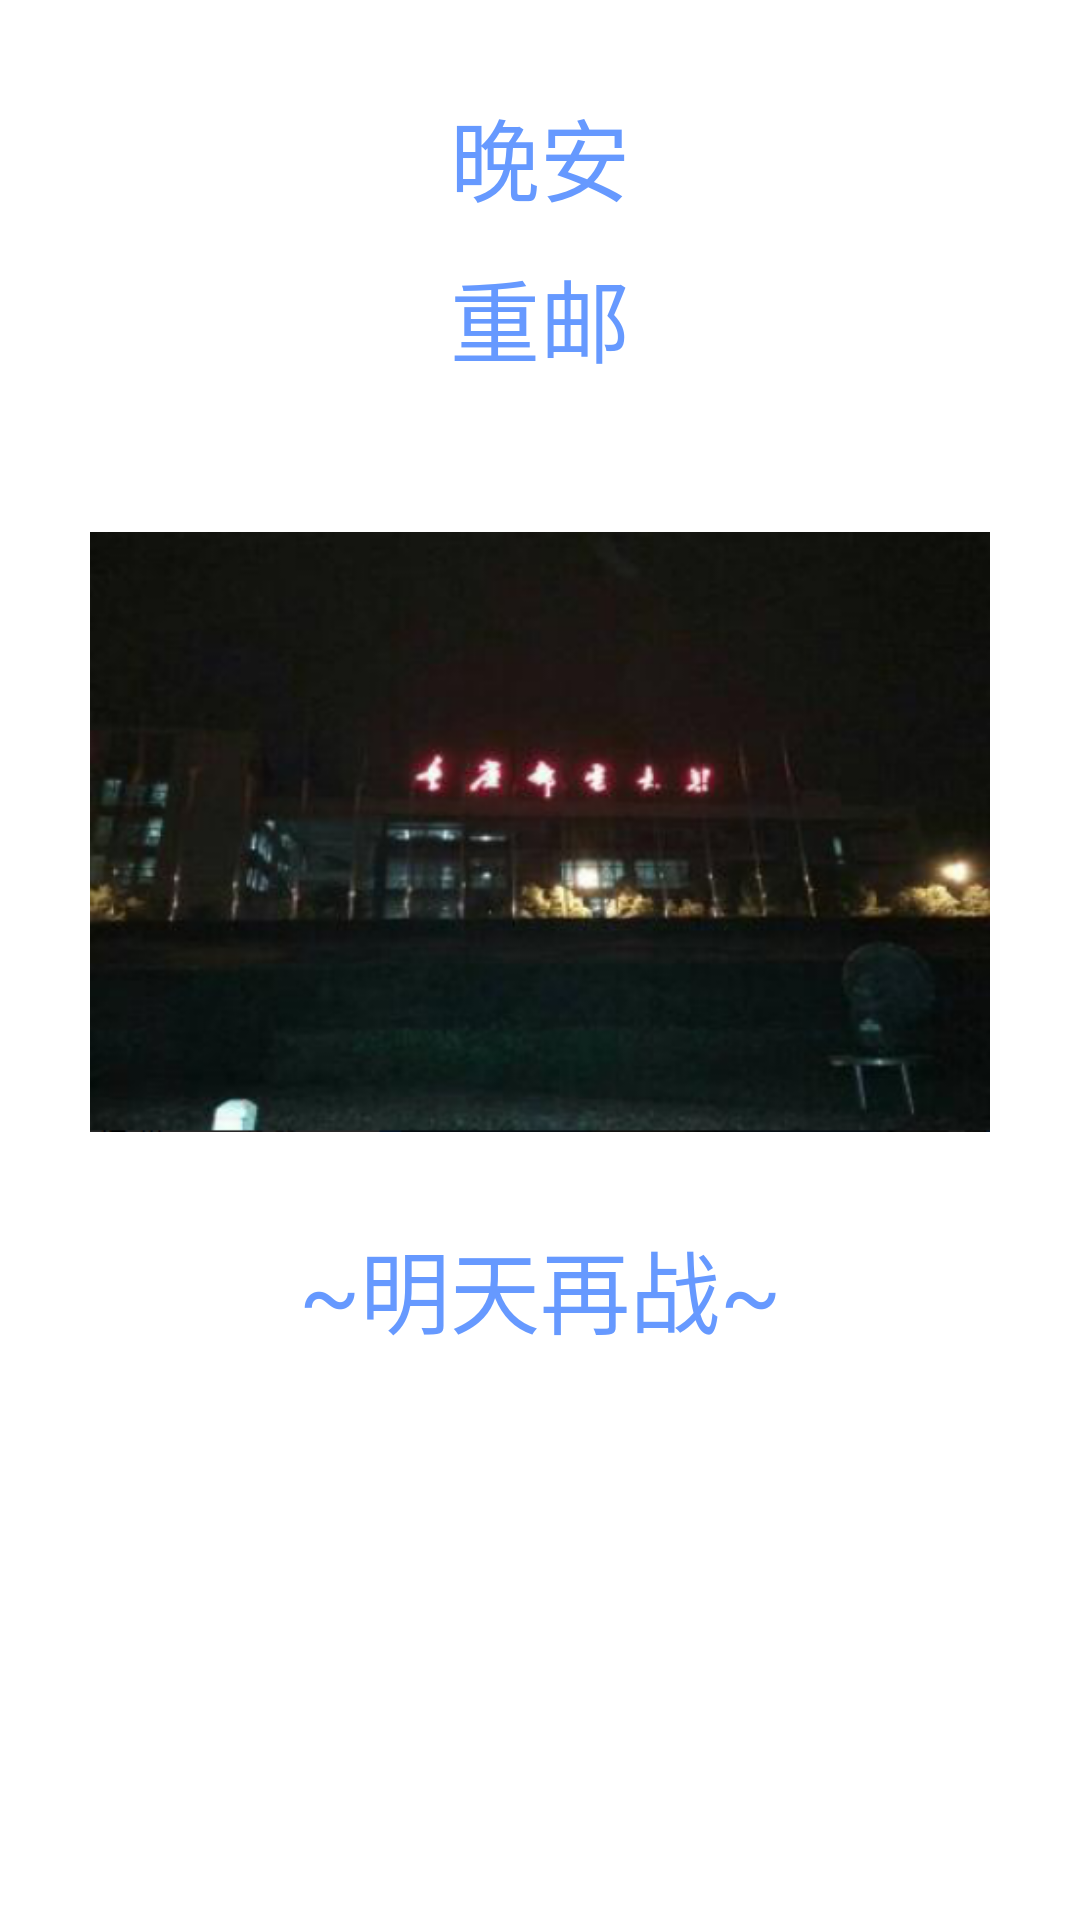

Write the Android layout XML for this screen, with the resource values it uses.
<!-- AndroidManifest.xml: application theme AppTheme -->
<!-- res/layout/activity_three.xml -->
<?xml version="1.0" encoding="utf-8"?>
<LinearLayout xmlns:android="http://schemas.android.com/apk/res/android"
    xmlns:tools="http://schemas.android.com/tools"
    android:layout_width="match_parent"
    android:layout_height="match_parent"
    android:orientation="vertical"
    android:background="@drawable/back7"
    >

    <TextView
        android:layout_width="wrap_content"
        android:layout_height="wrap_content"
        android:text="@string/thirty_two"
        android:textSize="30sp"
        android:textColor="#6699FF"
        android:layout_gravity="center"
        android:layout_marginTop="30dp"/>

    <TextView
        android:layout_width="wrap_content"
        android:layout_height="wrap_content"
        android:text="@string/thirty_three"
        android:textSize="30sp"
        android:textColor="#6699FF"
        android:layout_gravity="center"
        android:layout_marginTop="10dp"/>

    <ImageView
        android:layout_marginTop="50dp"
        android:layout_width="300dp"
        android:layout_height="200dp"
        android:src="@drawable/carousel31"
        android:layout_gravity="center"
        android:scaleType="fitXY"
        tools:ignore="ContentDescription" />

    <TextView
        android:layout_width="wrap_content"
        android:layout_height="wrap_content"
        android:text="@string/thirty_four"
        android:textSize="30sp"
        android:textColor="#6699FF"
        android:layout_gravity="center"
        android:layout_marginTop="30dp"/>

</LinearLayout>
<!-- resources referenced by this layout -->
<resources>
  <!-- drawable carousel31: png bitmap (drawable-xxhdpi, 134760 bytes) -->
  <string name="thirty_four">~明天再战~</string>
  <string name="thirty_three">重邮</string>
  <string name="thirty_two">晚安</string>
</resources>
